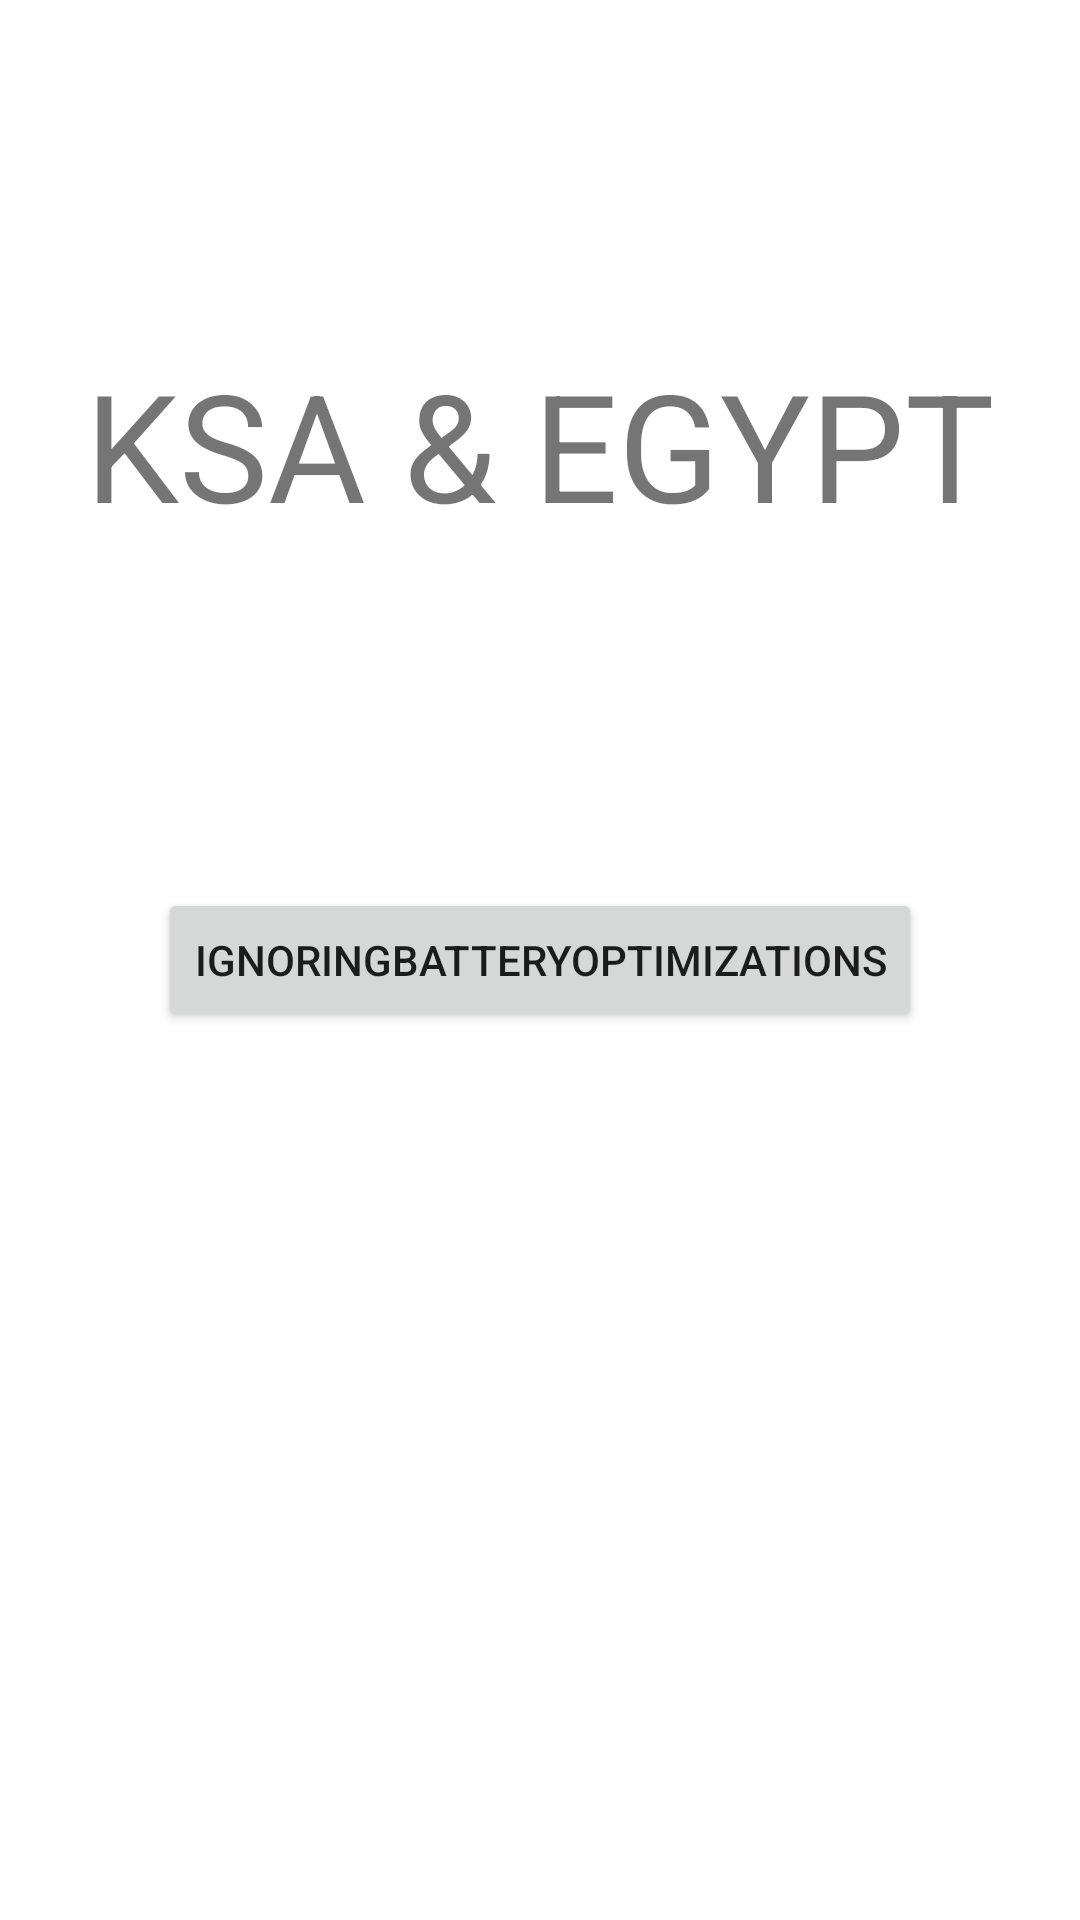

Here is an Android app screen rendered from its layout file. Give the layout XML and the strings, colors and styles it references.
<!-- AndroidManifest.xml: application theme Theme.ChangeLanguge -->
<!-- res/layout/activity_second.xml -->
<?xml version="1.0" encoding="utf-8"?>
<androidx.constraintlayout.widget.ConstraintLayout xmlns:android="http://schemas.android.com/apk/res/android"
    xmlns:app="http://schemas.android.com/apk/res-auto"
    xmlns:tools="http://schemas.android.com/tools"
    android:layout_width="match_parent"
    android:layout_height="match_parent"
    tools:context=".SecondActivity">



    <TextView
        android:id="@+id/textView"
        android:layout_width="wrap_content"
        android:layout_height="wrap_content"
        android:gravity="center"
        android:text="@string/ksa_amp_egypt"
        android:textSize="50sp"
        app:layout_constraintBottom_toTopOf="@+id/second_button_optmise"
        app:layout_constraintLeft_toLeftOf="parent"
        app:layout_constraintRight_toRightOf="parent"
        app:layout_constraintTop_toTopOf="parent" />


    <Button
        android:id="@+id/second_button_optmise"
        android:layout_width="wrap_content"
        android:layout_height="wrap_content"
        android:text="IgnoringBatteryOptimizations"
app:layout_constraintTop_toTopOf="parent"
        app:layout_constraintBottom_toBottomOf="parent"
        app:layout_constraintEnd_toEndOf="parent"
        app:layout_constraintStart_toStartOf="parent"
        tools:layout_editor_absoluteY="579dp" />
</androidx.constraintlayout.widget.ConstraintLayout>
<!-- resources referenced by this layout -->
<resources>
  <string name="ksa_amp_egypt">KSA &amp; EGYPT</string>
  <style name="Theme.ChangeLanguge" parent="Theme.MaterialComponents.DayNight.DarkActionBar">
          
          <item name="colorPrimary">@color/purple_500</item>
          <item name="colorPrimaryVariant">@color/purple_700</item>
          <item name="colorOnPrimary">@color/white</item>
          
          <item name="colorSecondary">@color/teal_200</item>
          <item name="colorSecondaryVariant">@color/teal_700</item>
          <item name="colorOnSecondary">@color/black</item>
          
          <item name="android:statusBarColor" tools:targetApi="l">?attr/colorPrimaryVariant</item>
          
      </style>
  <!-- not gathered from this repository: default colours our renderer supplied (Android Studio template values) -->
  <color name="purple_500">#FF6200EE</color>
  <color name="purple_700">#FF3700B3</color>
  <color name="teal_200">#FF03DAC5</color>
  <color name="teal_700">#FF018786</color>
  <color name="black">#FF000000</color>
  <color name="white">#FFFFFFFF</color>
</resources>
